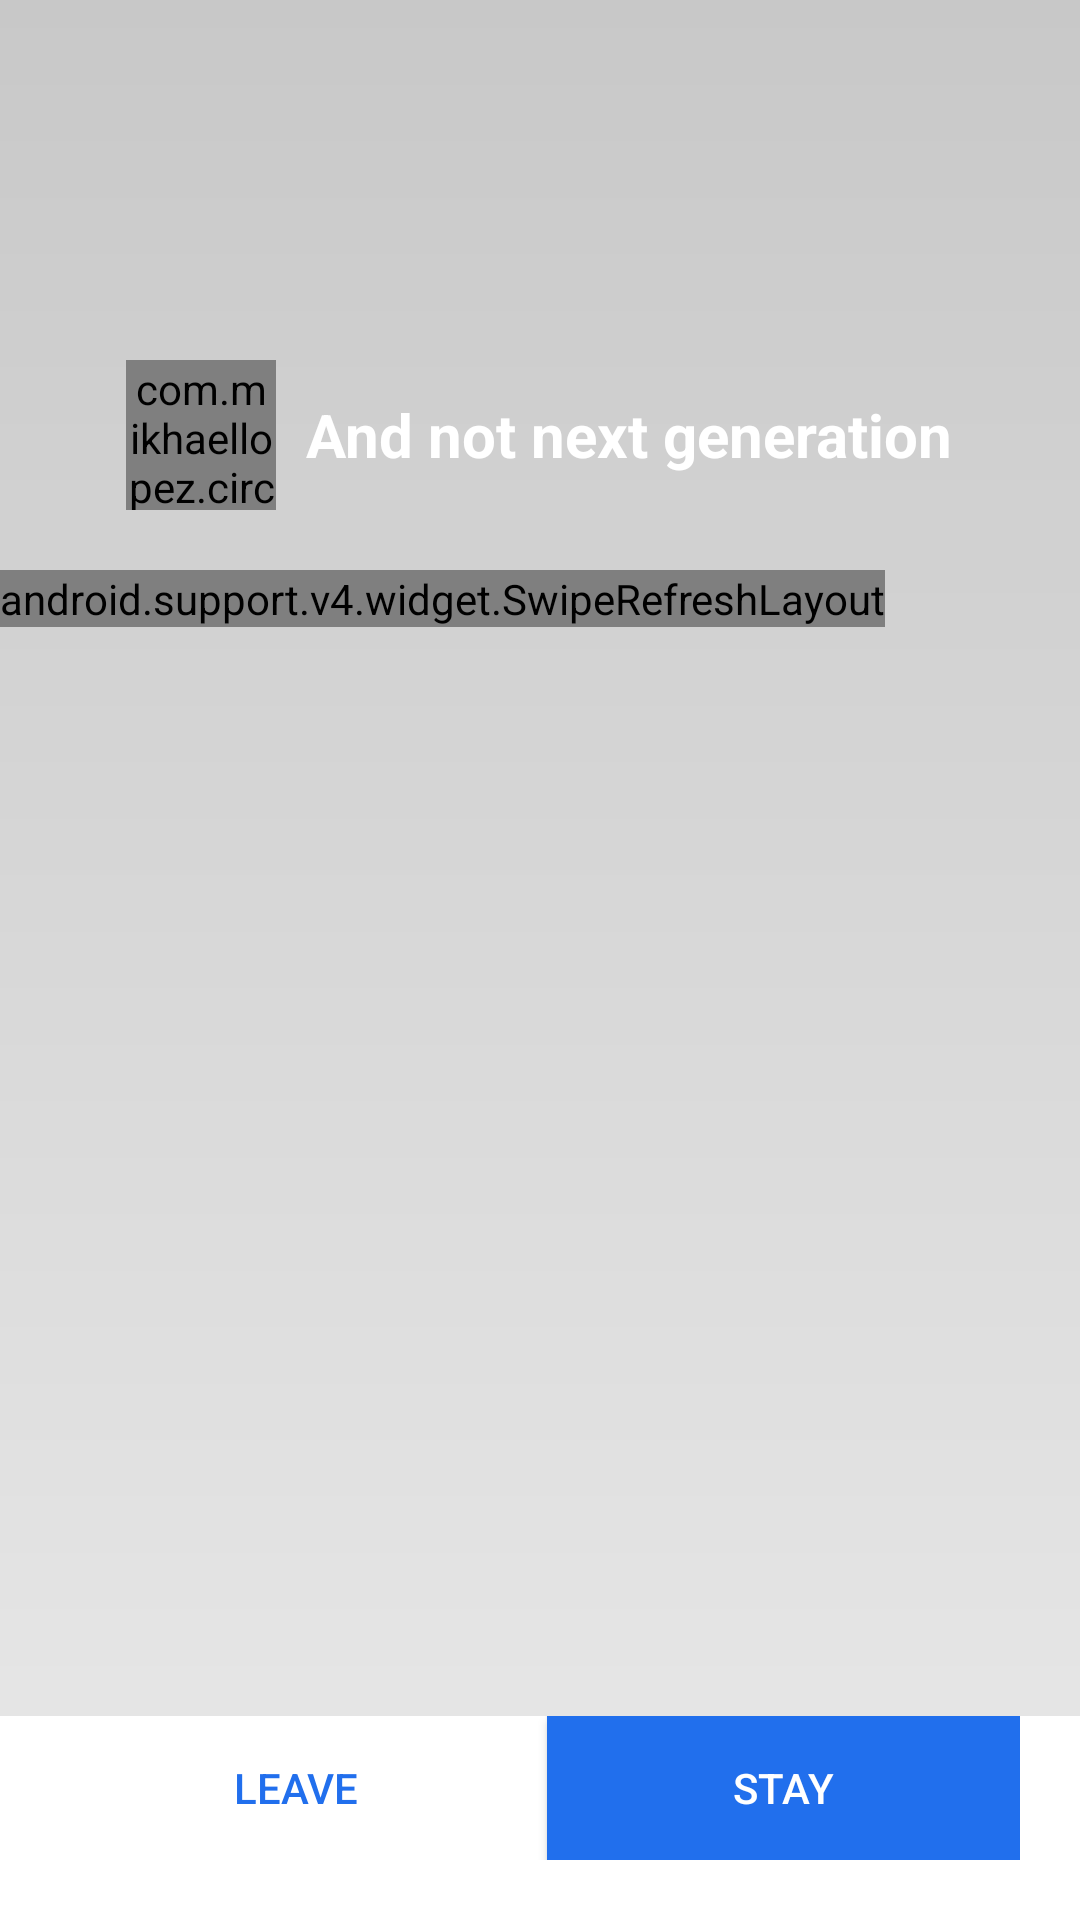

Reconstruct the res/layout file that produces this screen, plus the resources it refers to.
<!-- AndroidManifest.xml: application theme AppTheme -->
<!-- res/layout/bmain.xml -->
<?xml version="1.0" encoding="utf-8"?>
<RelativeLayout xmlns:android="http://schemas.android.com/apk/res/android"
    xmlns:app="http://schemas.android.com/apk/res-auto"
    xmlns:tools="http://schemas.android.com/tools"
    android:id="@+id/rlMain"
    android:layout_width="match_parent"
    android:layout_height="match_parent"
    tools:context=".BMain">

    <ImageView
        android:id="@+id/ivBackground"
        android:layout_width="match_parent"
        android:layout_height="match_parent" />

    <View
        android:id="@+id/view"
        android:layout_width="wrap_content"
        android:layout_height="wrap_content"
        android:background="@drawable/scrim" />

    <LinearLayout
        android:id="@+id/llPart1"
        android:layout_width="match_parent"
        android:layout_height="wrap_content"
        android:layout_marginTop="100dp"
        android:gravity="center"
        android:orientation="horizontal"
        android:padding="@dimen/padding_fondo">

        <com.mikhaellopez.circularimageview.CircularImageView
            android:id="@+id/civRocletLogo2"
            android:layout_width="50dp"
            android:layout_height="50dp"
            app:srcCompat="@drawable/rocketlogo" />

        <TextView
            android:id="@+id/tvTitle3"
            style="@style/style_tvTitle2"
            android:layout_width="wrap_content"
            android:layout_height="wrap_content"
            android:layout_marginStart="10dp"
            android:text="@string/txt_tvTitle3"
            android:textStyle="bold" />

    </LinearLayout>

    <android.support.v4.widget.SwipeRefreshLayout
        android:id="@+id/swipeLayout"
        android:layout_width="wrap_content"
        android:layout_height="wrap_content"
        android:layout_below="@id/llPart1"
        android:layout_marginBottom="-4dp">

        <ScrollView
            android:id="@+id/scBody"
            android:layout_width="match_parent"
            android:layout_height="276dp"
            android:layout_above="@+id/llBotones"
            android:background="@android:color/white">

            <LinearLayout
                android:layout_width="match_parent"
                android:layout_height="wrap_content"
                android:orientation="vertical"
                android:padding="@dimen/padding_fondo">

                <TextView
                    android:id="@+id/tvBody"
                    android:layout_width="match_parent"
                    android:layout_height="wrap_content"
                    android:text="@string/txt_tvBody" />

            </LinearLayout>
        </ScrollView>

    </android.support.v4.widget.SwipeRefreshLayout>

    <LinearLayout
        android:id="@+id/llBotones"
        android:layout_width="match_parent"
        android:layout_height="wrap_content"
        android:layout_alignBottom="@+id/ivBackground"
        android:layout_marginTop="-48dp"
        android:layout_marginBottom="0dp"
        android:background="@android:color/white"
        android:paddingStart="@dimen/padding_fondo"
        android:paddingEnd="@dimen/padding_fondo"
        android:paddingBottom="@dimen/padding_fondo">

        <Button
            android:id="@+id/btnBoton1"
            android:layout_width="wrap_content"
            android:layout_height="match_parent"
            android:layout_marginEnd="5dp"
            android:layout_weight="1"
            android:background="@drawable/b_button"
            android:text="@string/txt_btnBoton1"
            android:textColor="#216FED" />

        <Button
            android:id="@+id/btnBoton2"
            android:layout_width="wrap_content"
            android:layout_height="match_parent"
            android:layout_weight="1"
            android:background="@drawable/d_button"
            android:text="@string/txt_btnBoton2"
            android:textColor="@android:color/white" />

    </LinearLayout>

</RelativeLayout>
<!-- resources referenced by this layout -->
<resources>
  <dimen name="padding_fondo">20dp</dimen>
  <!-- drawable d_button (drawable) -->
  <?xml version="1.0" encoding="utf-8"?>
  <shape xmlns:android="http://schemas.android.com/apk/res/android"
      android:shape="rectangle">
      <corners android:radius="0dp" />
      <stroke
          android:width="5px"
          android:color="#216FED" />
      <solid
          android:color="#216FED"/>
  </shape>
  <!-- drawable scrim (drawable) -->
  <?xml version="1.0" encoding="utf-8"?>
  <shape android:shape="rectangle"
      xmlns:android="http://schemas.android.com/apk/res/android">
  
      <gradient
          android:angle="-90"
          android:startColor="#33000000"
          android:centerColor="#22000000"
          android:endColor="#11000000"
          android:type="linear"/>
  </shape>
  <string name="txt_btnBoton1">Leave</string>
  <string name="txt_btnBoton2">Stay</string>
  <string name="txt_tvBody">A material metaphor is the unifying theory of a rationalized space and a system of motion. The material is grounded in tactile reality, inspired by the study of paper and ink, yet technologically advanced and open to imagination and magic.  Surfaces and edges of the material provide visual cues that are grounded in reality. The use of familiar tactile attributes helps users quickly understand affordances. Yet the flexibility of the material creates new affordances that supercede those in the physical world, without breaking the rules of physics.  The fundamentals of light, surface, and movement are key to conveying how objects move, interact, and exist in space and in relation to each other. Realistic lighting shows seams, divides space, and indicates moving parts.</string>
  <string name="txt_tvTitle3">And not next generation</string>
  <style name="style_tvTitle2">
  
          <item name="android:textColor">@android:color/white</item>
          <item name="android:textSize">20sp</item>
          <item name="android:textAlignment">center</item>
      </style>
  <style name="AppTheme" parent="Theme.AppCompat.Light.DarkActionBar">
          
          <item name="colorPrimary">@color/colorPrimary</item>
          <item name="colorPrimaryDark">@color/colorPrimaryDark</item>
          <item name="colorAccent">@color/colorAccent</item>
      </style>
  <color name="colorPrimary">#008577</color>
  <color name="colorPrimaryDark">#00574B</color>
  <color name="colorAccent">#D81B60</color>
</resources>
